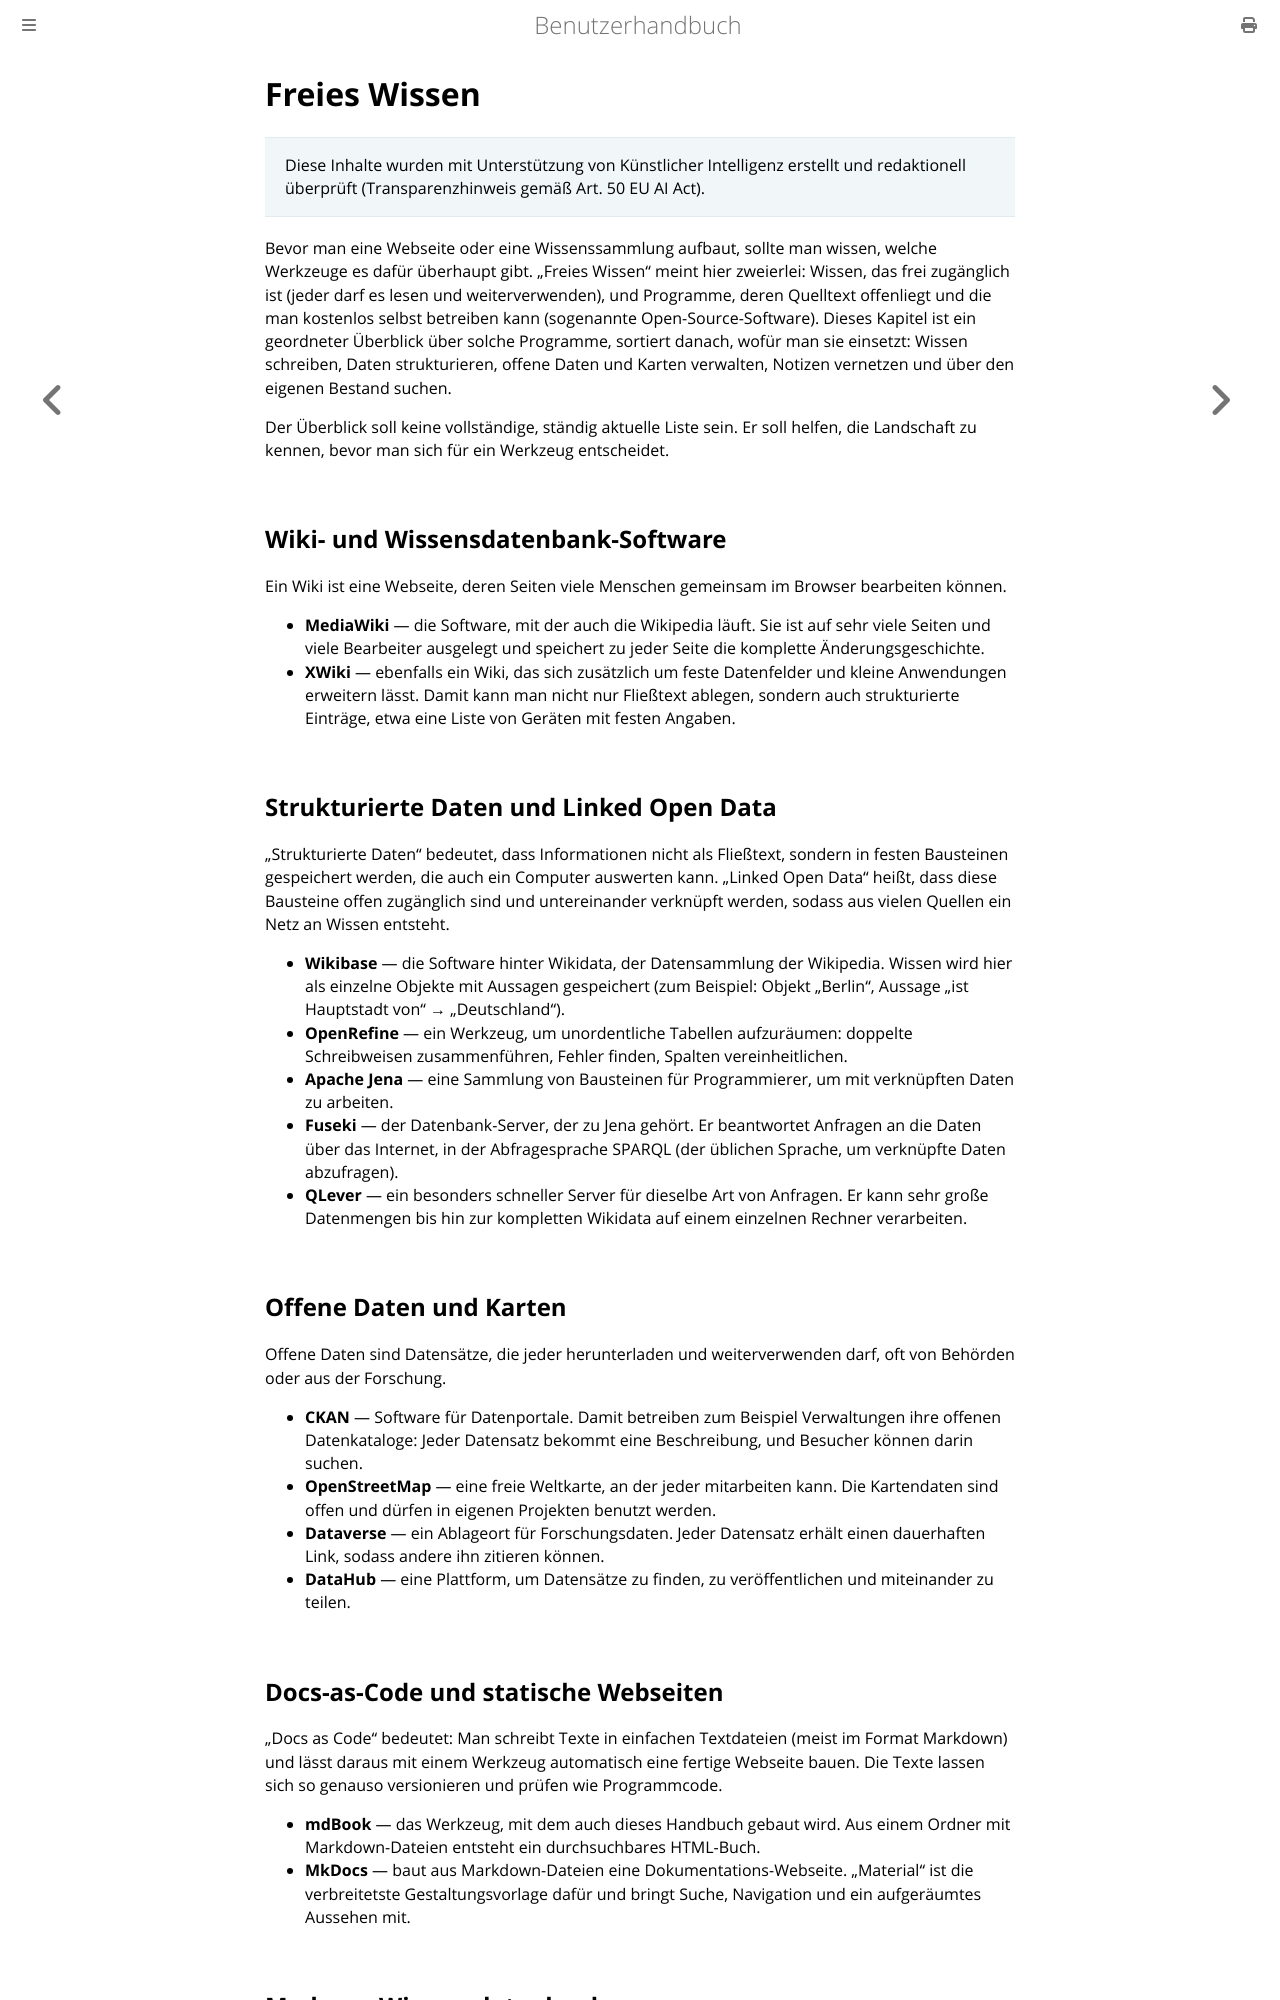

repository: thorstenkloehn/benutzerbuch · page: grundlagen/freies-wissen.html · generator: mdbook

# Freies Wissen

> Diese Inhalte wurden mit Unterstützung von Künstlicher Intelligenz erstellt und redaktionell überprüft (Transparenzhinweis gemäß Art. 50 EU AI Act).

Bevor man eine Webseite oder eine Wissenssammlung aufbaut, sollte man wissen, welche Werkzeuge es dafür überhaupt gibt. „Freies Wissen" meint hier zweierlei: Wissen, das frei zugänglich ist (jeder darf es lesen und weiterverwenden), und Programme, deren Quelltext offenliegt und die man kostenlos selbst betreiben kann (sogenannte Open-Source-Software). Dieses Kapitel ist ein geordneter Überblick über solche Programme, sortiert danach, wofür man sie einsetzt: Wissen schreiben, Daten strukturieren, offene Daten und Karten verwalten, Notizen vernetzen und über den eigenen Bestand suchen.

Der Überblick soll keine vollständige, ständig aktuelle Liste sein. Er soll helfen, die Landschaft zu kennen, bevor man sich für ein Werkzeug entscheidet.

## Wiki- und Wissensdatenbank-Software

Ein Wiki ist eine Webseite, deren Seiten viele Menschen gemeinsam im Browser bearbeiten können.

- **MediaWiki** — die Software, mit der auch die Wikipedia läuft. Sie ist auf sehr viele Seiten und viele Bearbeiter ausgelegt und speichert zu jeder Seite die komplette Änderungsgeschichte.
- **XWiki** — ebenfalls ein Wiki, das sich zusätzlich um feste Datenfelder und kleine Anwendungen erweitern lässt. Damit kann man nicht nur Fließtext ablegen, sondern auch strukturierte Einträge, etwa eine Liste von Geräten mit festen Angaben.

## Strukturierte Daten und Linked Open Data

„Strukturierte Daten" bedeutet, dass Informationen nicht als Fließtext, sondern in festen Bausteinen gespeichert werden, die auch ein Computer auswerten kann. „Linked Open Data" heißt, dass diese Bausteine offen zugänglich sind und untereinander verknüpft werden, sodass aus vielen Quellen ein Netz an Wissen entsteht.

- **Wikibase** — die Software hinter Wikidata, der Datensammlung der Wikipedia. Wissen wird hier als einzelne Objekte mit Aussagen gespeichert (zum Beispiel: Objekt „Berlin", Aussage „ist Hauptstadt von" → „Deutschland").
- **OpenRefine** — ein Werkzeug, um unordentliche Tabellen aufzuräumen: doppelte Schreibweisen zusammenführen, Fehler finden, Spalten vereinheitlichen.
- **Apache Jena** — eine Sammlung von Bausteinen für Programmierer, um mit verknüpften Daten zu arbeiten.
- **Fuseki** — der Datenbank-Server, der zu Jena gehört. Er beantwortet Anfragen an die Daten über das Internet, in der Abfragesprache SPARQL (der üblichen Sprache, um verknüpfte Daten abzufragen).
- **QLever** — ein besonders schneller Server für dieselbe Art von Anfragen. Er kann sehr große Datenmengen bis hin zur kompletten Wikidata auf einem einzelnen Rechner verarbeiten.

## Offene Daten und Karten

Offene Daten sind Datensätze, die jeder herunterladen und weiterverwenden darf, oft von Behörden oder aus der Forschung.

- **CKAN** — Software für Datenportale. Damit betreiben zum Beispiel Verwaltungen ihre offenen Datenkataloge: Jeder Datensatz bekommt eine Beschreibung, und Besucher können darin suchen.
- **OpenStreetMap** — eine freie Weltkarte, an der jeder mitarbeiten kann. Die Kartendaten sind offen und dürfen in eigenen Projekten benutzt werden.
- **Dataverse** — ein Ablageort für Forschungsdaten. Jeder Datensatz erhält einen dauerhaften Link, sodass andere ihn zitieren können.
- **DataHub** — eine Plattform, um Datensätze zu finden, zu veröffentlichen und miteinander zu teilen.

## Docs-as-Code und statische Webseiten

„Docs as Code" bedeutet: Man schreibt Texte in einfachen Textdateien (meist im Format Markdown) und lässt daraus mit einem Werkzeug automatisch eine fertige Webseite bauen. Die Texte lassen sich so genauso versionieren und prüfen wie Programmcode.

- **mdBook** — das Werkzeug, mit dem auch dieses Handbuch gebaut wird. Aus einem Ordner mit Markdown-Dateien entsteht ein durchsuchbares HTML-Buch.
- **MkDocs** — baut aus Markdown-Dateien eine Dokumentations-Webseite. „Material" ist die verbreitetste Gestaltungsvorlage dafür und bringt Suche, Navigation und ein aufgeräumtes Aussehen mit.
